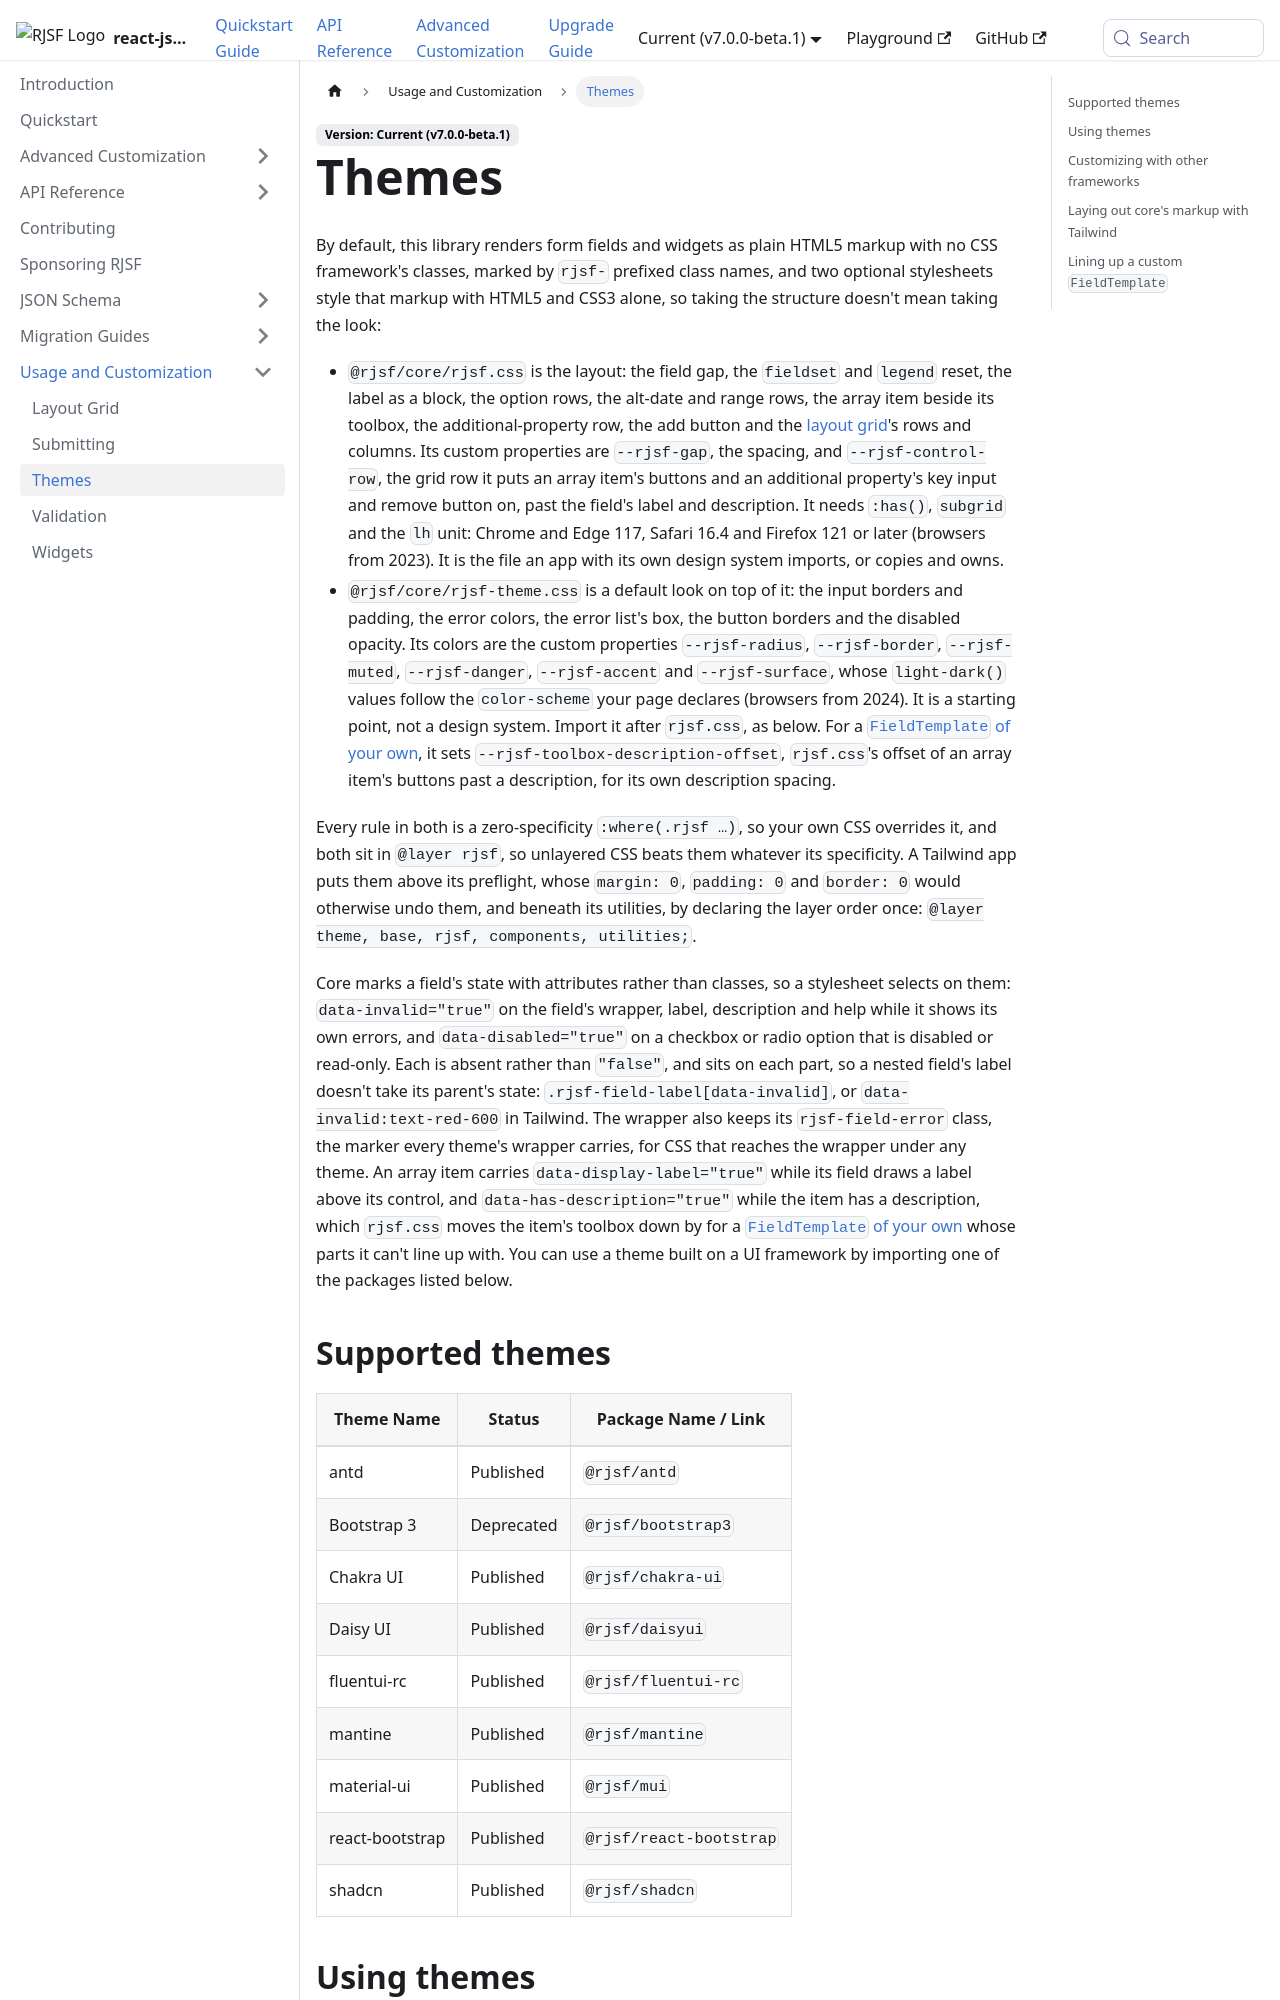

repository: rjsf-team/react-jsonschema-form · page: docs/usage/themes/index.html · generator: docusaurus

# Themes

By default, this library renders form fields and widgets as plain HTML5 markup with no CSS framework's classes, marked by `rjsf-` prefixed class names, and two optional stylesheets style that markup with HTML5 and CSS3 alone, so taking the structure doesn't mean taking the look:

- `@rjsf/core/rjsf.css` is the layout: the field gap, the `fieldset` and `legend` reset, the label as a block, the option rows, the alt-date and range rows, the array item beside its toolbox, the additional-property row, the add button and the [layout grid](./layout-grid.md)'s rows and columns. Its custom properties are `--rjsf-gap`, the spacing, and `--rjsf-control-row`, the grid row it puts an array item's buttons and an additional property's key input and remove button on, past the field's label and description. It needs `:has()`, `subgrid` and the `lh` unit: Chrome and Edge 117, Safari 16.4 and Firefox 121 or later (browsers from 2023). It is the file an app with its own design system imports, or copies and owns.
- `@rjsf/core/rjsf-theme.css` is a default look on top of it: the input borders and padding, the error colors, the error list's box, the button borders and the disabled opacity. Its colors are the custom properties `--rjsf-radius`, `--rjsf-border`, `--rjsf-muted`, `--rjsf-danger`, `--rjsf-accent` and `--rjsf-surface`, whose `light-dark()` values follow the `color-scheme` your page declares (browsers from 2024). It is a starting point, not a design system. Import it after `rjsf.css`, as below. For a [`FieldTemplate` of your own](#lining-up-a-custom-fieldtemplate), it sets `--rjsf-toolbox-description-offset`, `rjsf.css`'s offset of an array item's buttons past a description, for its own description spacing.

Every rule in both is a zero-specificity `:where(.rjsf …)`, so your own CSS overrides it, and both sit in `@layer rjsf`, so unlayered CSS beats them whatever its specificity. A Tailwind app puts them above its preflight, whose `margin: 0`, `padding: 0` and `border: 0` would otherwise undo them, and beneath its utilities, by declaring the layer order once: `@layer theme, base, rjsf, components, utilities;`.

Core marks a field's state with attributes rather than classes, so a stylesheet selects on them: `data-invalid="true"` on the field's wrapper, label, description and help while it shows its own errors, and `data-disabled="true"` on a checkbox or radio option that is disabled or read-only. Each is absent rather than `"false"`, and sits on each part, so a nested field's label doesn't take its parent's state: `.rjsf-field-label[data-invalid]`, or `data-invalid:text-red-600` in Tailwind. The wrapper also keeps its `rjsf-field-error` class, the marker every theme's wrapper carries, for CSS that reaches the wrapper under any theme. An array item carries `data-display-label="true"` while its field draws a label above its control, and `data-has-description="true"` while the item has a description, which `rjsf.css` moves the item's toolbox down by for a [`FieldTemplate` of your own](#lining-up-a-custom-fieldtemplate) whose parts it can't line up with.
You can use a theme built on a UI framework by importing one of the packages listed below.
